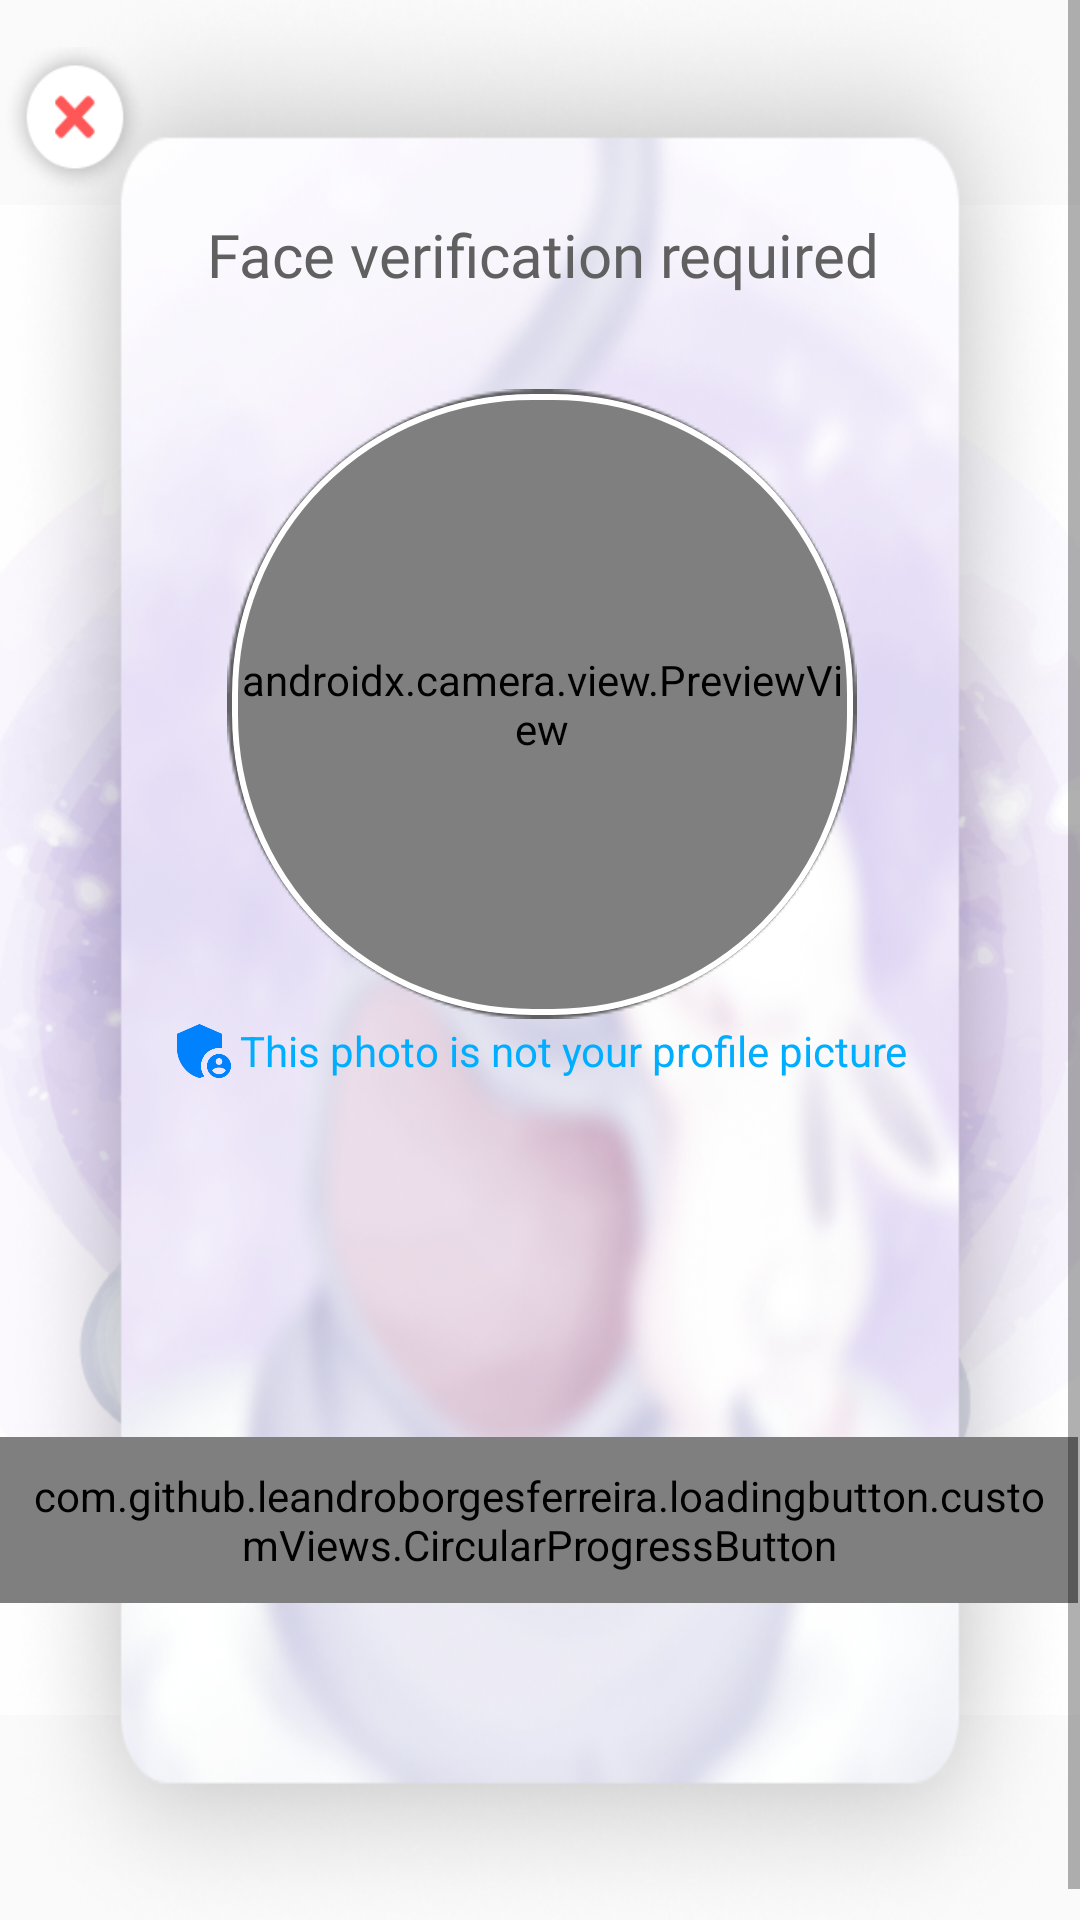

Write the Android layout XML for this screen, with the resource values it uses.
<!-- AndroidManifest.xml: application theme Theme.ContactBuddy -->
<!-- res/layout/activity_user_account_setup.xml -->
<?xml version="1.0" encoding="utf-8"?>
<RelativeLayout xmlns:android="http://schemas.android.com/apk/res/android"
    xmlns:app="http://schemas.android.com/apk/res-auto"
    xmlns:tools="http://schemas.android.com/tools"
    android:layout_width="match_parent"
    android:layout_height="match_parent"
    tools:context=".activities.setup.UserAccountSetupActivity">

    <ImageView
        android:layout_width="match_parent"
        android:layout_height="match_parent"
        android:contentDescription="@string/background_fluid"
        android:src="@mipmap/user_setup_bg" />

    <ScrollView
        android:layout_width="match_parent"
        android:layout_height="match_parent">
        <androidx.constraintlayout.widget.ConstraintLayout
            android:id="@+id/setup_main_section"
            android:layout_width="match_parent"
            android:layout_height="0dp"
            android:layout_gravity="center_vertical"
            android:background="@mipmap/setup_bg"
            android:paddingVertical="20dp"
            app:layout_constraintBottom_toBottomOf="parent"
            app:layout_constraintEnd_toEndOf="parent"
            app:layout_constraintStart_toStartOf="parent"
            app:layout_constraintTop_toTopOf="parent">

            <TextView
                android:id="@+id/textView2"
                android:layout_width="wrap_content"
                android:layout_height="wrap_content"
                android:fontFamily="@font/pacifico_regular"
                android:text="@string/face_verification_setup_text"
                android:textColor="#606060"
                android:textSize="20sp"
                app:layout_constraintBottom_toTopOf="@+id/relativeLayout"
                app:layout_constraintEnd_toEndOf="parent"
                app:layout_constraintHorizontal_bias="0.507"
                app:layout_constraintStart_toStartOf="parent"
                app:layout_constraintTop_toTopOf="parent"
                app:layout_constraintVertical_bias="0.662" />

            <TextView
                android:id="@+id/setup_no_face_found_error"
                android:layout_width="wrap_content"
                android:layout_height="wrap_content"
                android:handwritingBoundsOffsetRight="5dp"
                android:text="@string/no_face_found_please_retry"
                android:visibility="invisible"
                android:textColor="#F44336"
                app:layout_constraintBottom_toTopOf="@+id/materialCardView"
                app:layout_constraintEnd_toEndOf="@+id/textView2"
                app:layout_constraintHorizontal_bias="0.473"
                app:layout_constraintStart_toStartOf="@+id/textView2"
                app:layout_constraintTop_toBottomOf="@+id/textView2"
                app:layout_constraintVertical_bias="0.0" />

            <com.google.android.material.card.MaterialCardView
                android:id="@+id/materialCardView"
                android:layout_width="207dp"
                android:layout_height="207dp"
                android:background="#00000000"
                app:cardCornerRadius="100dp"
                app:layout_constraintBottom_toBottomOf="@+id/relativeLayout"
                app:layout_constraintEnd_toEndOf="@+id/relativeLayout"
                app:layout_constraintStart_toStartOf="@+id/relativeLayout"
                app:layout_constraintTop_toTopOf="@+id/relativeLayout"
                app:strokeColor="@color/white"
                app:strokeWidth="2dp">

                <androidx.camera.view.PreviewView
                    android:id="@+id/setup_camera_preview"
                    android:layout_width="match_parent"
                    android:layout_height="match_parent"
                    android:visibility="visible"
                    app:layout_constraintEnd_toEndOf="@+id/relativeLayout"
                    app:layout_constraintStart_toStartOf="@+id/relativeLayout" />
                <ImageView
                    android:elevation="100dp"
                    android:id="@+id/setup_face_preview"
                    android:layout_width="match_parent"
                    android:visibility="invisible"
                    android:src="@mipmap/ic_launcher_round"
                    android:layout_height="match_parent"
                    android:contentDescription="Face preview" />
            </com.google.android.material.card.MaterialCardView>

            <RelativeLayout
                android:id="@+id/relativeLayout"
                android:layout_width="210dp"
                android:layout_height="210dp"
                android:layout_marginTop="120dp"
                android:background="@mipmap/camera_bg"
                app:layout_constraintEnd_toEndOf="@+id/textView2"
                app:layout_constraintHorizontal_bias="0.483"
                app:layout_constraintStart_toStartOf="@+id/textView2"
                app:layout_constraintTop_toTopOf="parent">

                <ImageView
                    android:elevation="-200dp"
                    android:layout_width="55dp"
                    android:layout_height="46dp"
                    android:layout_alignParentStart="true"
                    android:layout_alignParentTop="true"
                    android:layout_alignParentEnd="true"
                    android:layout_alignParentBottom="true"
                    android:layout_marginStart="47dp"
                    android:layout_marginTop="60dp"
                    android:layout_marginEnd="47dp"
                    android:layout_marginBottom="60dp"
                    android:contentDescription="@string/camera_icon_description"
                    android:src="@mipmap/camera" />
            </RelativeLayout>

            <TextView
                android:id="@+id/warning"
                android:layout_width="wrap_content"
                android:layout_height="wrap_content"
                android:textColor="#00AEFF"
                android:drawableLeft="@drawable/baseline_admin_panel_settings_24"
                android:gravity="center_vertical"
                android:text="This photo is not your profile picture"
                app:layout_constraintBottom_toTopOf="@+id/phone_verification_fields"
                app:layout_constraintEnd_toEndOf="@+id/phone_verification_fields"
                app:layout_constraintStart_toStartOf="@+id/phone_verification_fields"
                app:layout_constraintTop_toBottomOf="@+id/materialCardView" />
            <LinearLayout
                android:id="@+id/phone_verification_fields"
                android:layout_width="250dp"
                android:layout_height="wrap_content"
                android:orientation="vertical"
                android:visibility="invisible"
                app:layout_constraintBottom_toTopOf="@+id/setup_take_picture_button"
                app:layout_constraintEnd_toEndOf="@+id/setup_take_picture_button"
                app:layout_constraintStart_toStartOf="@+id/setup_take_picture_button"
                app:layout_constraintTop_toBottomOf="@+id/materialCardView">

                <EditText
                    android:id="@+id/setup_phone_number_field"
                    android:layout_width="match_parent"
                    android:layout_height="wrap_content"
                    android:inputType="phone"
                    android:hint="@string/phone_number_field_text"
                    app:layout_constraintBottom_toTopOf="@+id/setup_take_picture_button" />

                <EditText
                    android:id="@+id/setup_verification_code"
                    android:layout_width="match_parent"
                    android:layout_height="wrap_content"
                    android:layout_marginTop="10dp"
                    android:inputType="text"
                    android:enabled="false"
                    android:visibility="invisible"
                    android:hint="@string/phone_verification_field_text" />
            </LinearLayout>

            <com.github.leandroborgesferreira.loadingbutton.customViews.CircularProgressButton
                android:id="@+id/setup_take_picture_button"
                android:layout_width="wrap_content"
                android:layout_height="wrap_content"
                android:text="@string/setup_take_selfie_button_text"
                android:textColor="#606060"
                android:background="@drawable/google_login_button_bg"
                android:padding="10dp"
                android:fontFamily="@font/pacifico_regular"
                android:textSize="17sp"
                android:textAllCaps="false"
                app:initialCornerAngle="100dp"
                app:layout_constraintBottom_toBottomOf="parent"
                app:layout_constraintEnd_toEndOf="@+id/relativeLayout"
                app:layout_constraintHorizontal_bias="0.511"
                app:layout_constraintStart_toStartOf="@+id/relativeLayout"
                app:layout_constraintTop_toBottomOf="@+id/relativeLayout"
                app:layout_constraintVertical_bias="0.591" />

            <Button
                android:id="@+id/setup_logout_btn"
                android:layout_width="50dp"
                android:layout_height="50dp"
                android:background="@mipmap/cancel_button"
                app:layout_constraintBottom_toTopOf="@+id/textView2"
                app:layout_constraintEnd_toStartOf="@+id/textView2"
                app:layout_constraintHorizontal_bias="0.0"
                app:layout_constraintStart_toStartOf="parent"
                app:layout_constraintTop_toTopOf="parent" />
        </androidx.constraintlayout.widget.ConstraintLayout>
    </ScrollView>
</RelativeLayout>
<!-- resources referenced by this layout -->
<resources>
  <!-- drawable baseline_admin_panel_settings_24 (drawable) -->
  <vector android:height="24dp" android:tint="#0082FF"
      android:viewportHeight="24" android:viewportWidth="24"
      android:width="24dp" xmlns:android="http://schemas.android.com/apk/res/android">
      <path android:fillColor="@android:color/white" android:pathData="M17,11c0.34,0 0.67,0.04 1,0.09V6.27L10.5,3L3,6.27v4.91c0,4.54 3.2,8.79 7.5,9.82c0.55,-0.13 1.08,-0.32 1.6,-0.55C11.41,19.47 11,18.28 11,17C11,13.69 13.69,11 17,11z"/>
      <path android:fillColor="@android:color/white" android:pathData="M17,13c-2.21,0 -4,1.79 -4,4c0,2.21 1.79,4 4,4s4,-1.79 4,-4C21,14.79 19.21,13 17,13zM17,14.38c0.62,0 1.12,0.51 1.12,1.12s-0.51,1.12 -1.12,1.12s-1.12,-0.51 -1.12,-1.12S16.38,14.38 17,14.38zM17,19.75c-0.93,0 -1.74,-0.46 -2.24,-1.17c0.05,-0.72 1.51,-1.08 2.24,-1.08s2.19,0.36 2.24,1.08C18.74,19.29 17.93,19.75 17,19.75z"/>
  </vector>
  <!-- drawable google_login_button_bg (drawable) -->
  <?xml version="1.0" encoding="utf-8"?>
  <shape xmlns:android="http://schemas.android.com/apk/res/android">
      <solid android:color="#F4F4F4"/> 
      
      
      
      <corners android:radius="30dp"/> 
  </shape>
  <!-- mipmap camera: png bitmap (mipmap-hdpi, 923 bytes) -->
  <!-- mipmap camera_bg: png bitmap (mipmap-hdpi, 6962 bytes) -->
  <!-- mipmap cancel_button: png bitmap (mipmap, 6437 bytes) -->
  <!-- mipmap ic_launcher_round: png bitmap (mipmap-hdpi, 8810 bytes) -->
  <!-- mipmap setup_bg: png bitmap (mipmap-hdpi, 312044 bytes) -->
  <!-- mipmap user_setup_bg: png bitmap (mipmap-hdpi, 189076 bytes) -->
  <string name="background_fluid">background fluid</string>
  <string name="camera_icon_description">Camera icon</string>
  <string name="face_verification_setup_text">Face verification required</string>
  <string name="no_face_found_please_retry">No face found. Please retry.</string>
  <string name="phone_number_field_text">Your phone number</string>
  <string name="phone_verification_field_text">Enter verification code</string>
  <string name="setup_take_selfie_button_text">Capture</string>
  <style name="Theme.ContactBuddy" parent="Base.Theme.ContactBuddy" />
  <style name="Base.Theme.ContactBuddy" parent="Theme.MaterialComponents.Light.NoActionBar.Bridge">
          
          
      </style>
  <!-- not gathered from this repository: default colours our renderer supplied (Android Studio template values) -->
  <color name="white">#FFFFFFFF</color>
</resources>
